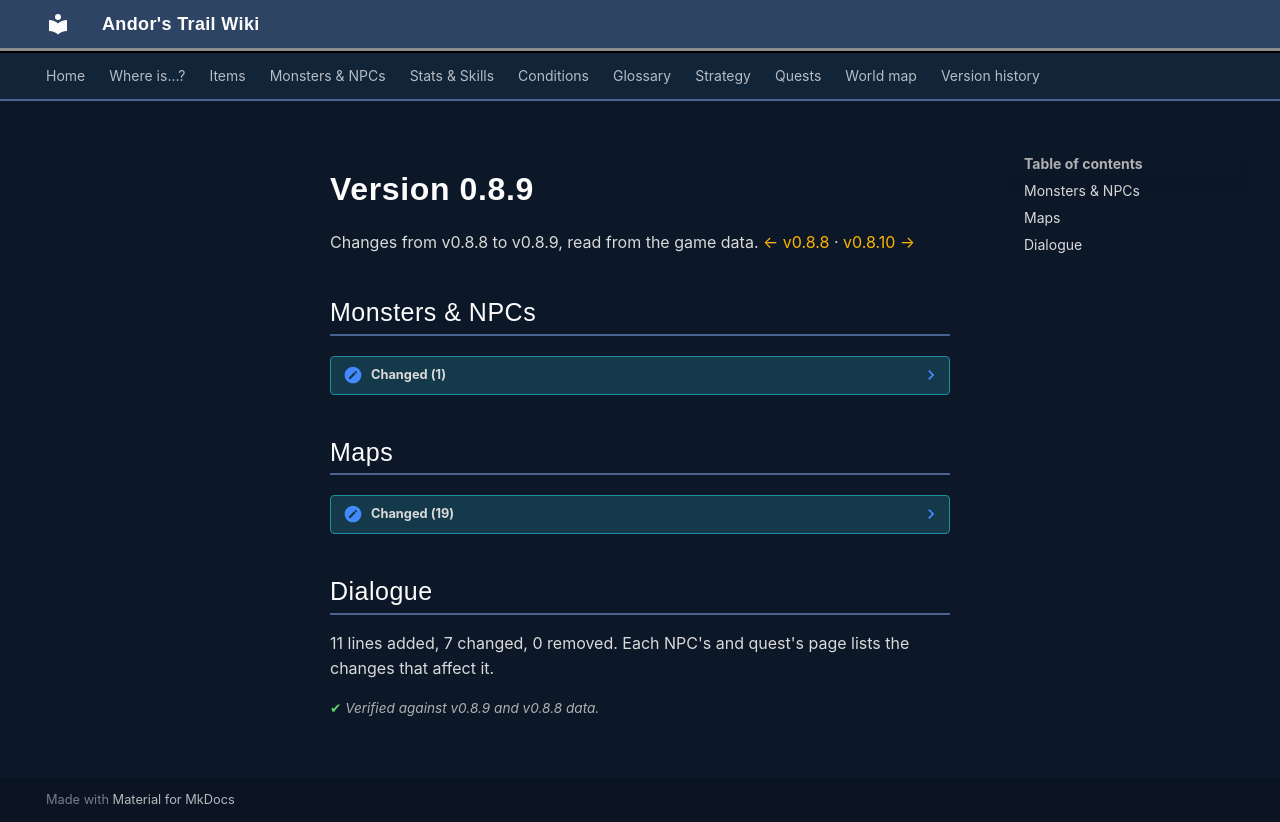

repository: asdfghjkl628/Andor-s-Trail-Wikiiii · page: versions/0.8.9/index.html · generator: mkdocs

# Version 0.8.9

Changes from v0.8.8 to v0.8.9, read from the game data. [← v0.8.8](0.8.8.md) · [v0.8.10 →](0.8.10.md)

## Monsters & NPCs

??? note "Changed (1)"

    - [Erwyn's soldier](../monsters/erwyn_soldier.md#v-erwyn_soldier2)
        - Movement: helpOthers → protectSpawn

## Maps

??? note "Changed (19)"

    - [Blackwater mountain 70](../maps/blackwater_mountain70.md)
        - Map layout or objects changed
    - [Blackwater mountain 73](../maps/blackwater_mountain73.md)
        - Map layout or objects changed
    - [Lake shore road 0](../maps/lake_shore_road_0.md)
        - Map layout or objects changed
    - [Lake shore road 1](../maps/lake_shore_road_1.md)
        - Map layout or objects changed
    - [Lake shore road 4](../maps/lake_shore_road_4.md)
        - Map layout or objects changed
    - [Lake shore road 8a](../maps/lake_shore_road_8a.md)
        - Map layout or objects changed
    - [Mountainlake 1](../maps/mountainlake1.md)
        - Map layout or objects changed
    - [Mountainlake 3](../maps/mountainlake3.md)
        - Map layout or objects changed
    - [Mywild 20](../maps/mywild20.md)
        - Map layout or objects changed
    - [Mywildcave 3](../maps/mywildcave3.md)
        - Map layout or objects changed
    - [Rat mountain 3](../maps/rat_mountain_3.md)
        - Map layout or objects changed
    - [Way to sullengard east 9](../maps/way_to_sullengard_east9.md)
        - Map layout or objects changed
    - [Way to sullengard east ravine cabin](../maps/way_to_sullengard_east_ravine_cabin.md)
        - Map layout or objects changed
    - [Way to sullengard east ravine north](../maps/way_to_sullengard_east_ravine_north.md)
        - Map layout or objects changed
    - [Way to sullengard west 0](../maps/way_to_sullengard_west_0.md)
        - Map layout or objects changed
    - [Way to sullengard west 1](../maps/way_to_sullengard_west_1.md)
        - Map layout or objects changed
    - [Way to sullengard west 2](../maps/way_to_sullengard_west_2.md)
        - Map layout or objects changed
    - [Waytogalmore 0](../maps/waytogalmore0.md)
        - Map layout or objects changed
    - [Wild 11 clearing](../maps/wild11_clearing.md)
        - Map layout or objects changed

## Dialogue

11 lines added, 7 changed, 0 removed. Each NPC's and quest's page lists the changes that affect it.

<p class="verified">Verified against v0.8.9 and v0.8.8 data.</p>
